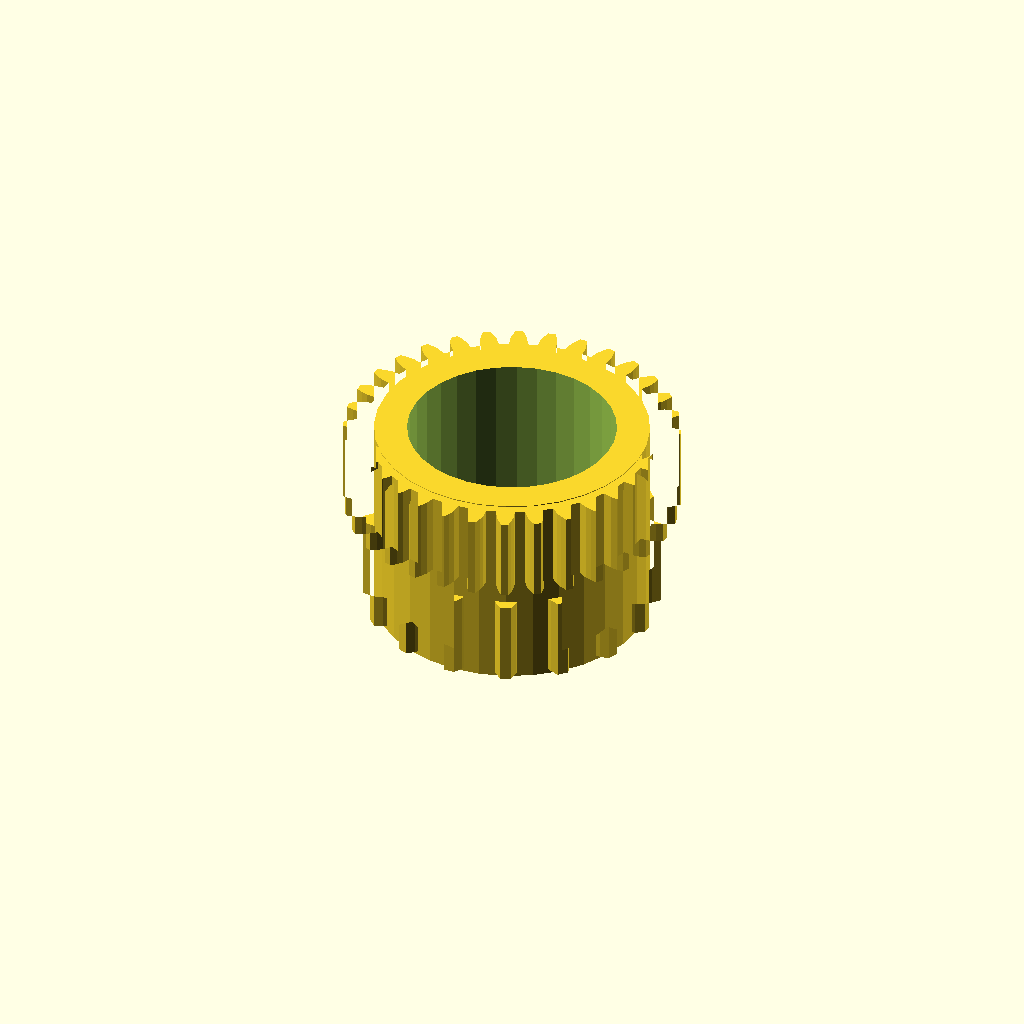
Cell 1 — every parameter at its default value.
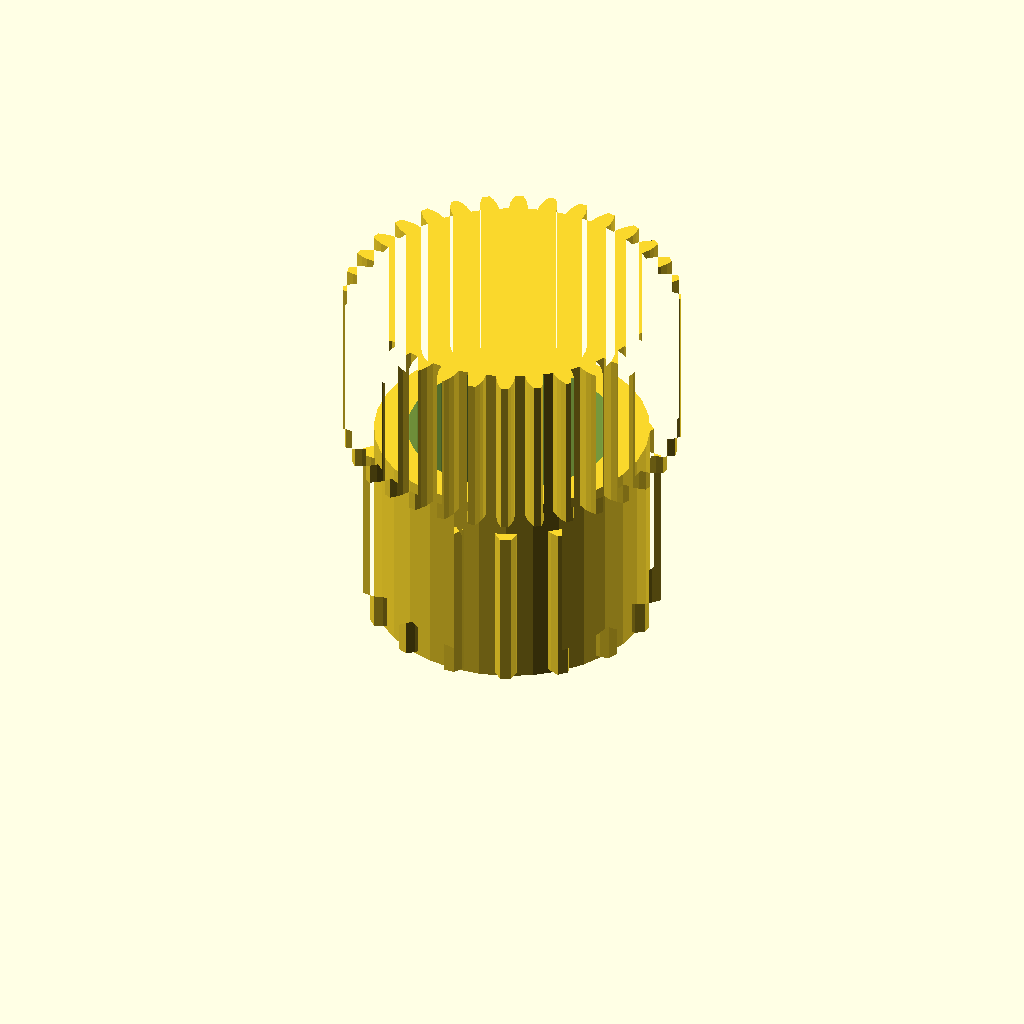
Cell 2: the same model with band_h = 20.
One fixed orthographic camera (rotation 55°, 0°, 25°; colour scheme Cornfield) for every cell.
The OpenSCAD source (optional_data/data/gen3/ringgears/part_0074.scad):
$fn = 32;

// ----------------------------------------------------------------------
// Two-module gear rim: z16 m2 and z32 m1.2, 24 mm wide
// ----------------------------------------------------------------------

// --- parameters (mm) ---
module_a = 2;             // first tooth module
teeth_a = 16;             // first band tooth count
module_b = 1.2;           // second tooth module
teeth_b = 32;             // second band tooth count
band_h = 10;              // height of one tooth band
web_t = 4;                // web thickness between the bands
total = 24;               // overall width over both bands
root_r = 13.5;            // root radius of the coarse band
hub_r = 16.7;             // hub radius
bore_d = 25.4;            // hub bore
hole_count = 6;           // lightening holes
hole_r = 9.79;            // lightening hole circle radius
hole_d = 4;               // lightening hole diameter

band_a = [[13.414, -1.521], [15.981, -1.553], [16.987, -1.192], [17.988, -0.666], [17.988, 0.666], [16.987, 1.192], [15.981, 1.553], [13.414, 1.521], [12.975, 3.728], [15.359, 4.681], [16.15, 5.399], [16.873, 6.269], [16.364, 7.498], [15.237, 7.602], [14.171, 7.551], [11.811, 6.538], [10.561, 8.41], [12.399, 10.202], [12.854, 11.168], [13.19, 12.249], [12.249, 13.19], [11.168, 12.854], [10.202, 12.399], [8.41, 10.561], [6.538, 11.811], [7.551, 14.171], [7.602, 15.237], [7.498, 16.364], [6.269, 16.873], [5.399, 16.15], [4.681, 15.359], [3.728, 12.975], [1.521, 13.414], [1.553, 15.981], [1.192, 16.987], [0.666, 17.988], [-0.666, 17.988], [-1.192, 16.987], [-1.553, 15.981], [-1.521, 13.414], [-3.728, 12.975], [-4.681, 15.359], [-5.399, 16.15], [-6.269, 16.873], [-7.498, 16.364], [-7.602, 15.237], [-7.551, 14.171], [-6.538, 11.811], [-8.41, 10.561], [-10.202, 12.399], [-11.168, 12.854], [-12.249, 13.19], [-13.19, 12.249], [-12.854, 11.168], [-12.399, 10.202], [-10.561, 8.41], [-11.811, 6.538], [-14.171, 7.551], [-15.237, 7.602], [-16.364, 7.498], [-16.873, 6.269], [-16.15, 5.399], [-15.359, 4.681], [-12.975, 3.728], [-13.414, 1.521], [-15.981, 1.553], [-16.987, 1.192], [-17.988, 0.666], [-17.988, -0.666], [-16.987, -1.192], [-15.981, -1.553], [-13.414, -1.521], [-12.975, -3.728], [-15.359, -4.681], [-16.15, -5.399], [-16.873, -6.269], [-16.364, -7.498], [-15.237, -7.602], [-14.171, -7.551], [-11.811, -6.538], [-10.561, -8.41], [-12.399, -10.202], [-12.854, -11.168], [-13.19, -12.249], [-12.249, -13.19], [-11.168, -12.854], [-10.202, -12.399], [-8.41, -10.561], [-6.538, -11.811], [-7.551, -14.171], [-7.602, -15.237], [-7.498, -16.364], [-6.269, -16.873], [-5.399, -16.15], [-4.681, -15.359], [-3.728, -12.975], [-1.521, -13.414], [-1.553, -15.981], [-1.192, -16.987], [-0.666, -17.988], [0.666, -17.988], [1.192, -16.987], [1.553, -15.981], [1.521, -13.414], [3.728, -12.975], [4.681, -15.359], [5.399, -16.15], [6.269, -16.873], [7.498, -16.364], [7.602, -15.237], [7.551, -14.171], [6.538, -11.811], [8.41, -10.561], [10.202, -12.399], [11.168, -12.854], [12.249, -13.19], [13.19, -12.249], [12.854, -11.168], [12.399, -10.202], [10.561, -8.41], [11.811, -6.538], [14.171, -7.551], [15.237, -7.602], [16.364, -7.498], [16.873, -6.269], [16.15, -5.399], [15.359, -4.681], [12.975, -3.728]];
band_b = [[17.664, -1.129], [18.833, -1.038], [19.615, -0.791], [20.395, -0.446], [20.395, 0.446], [19.615, 0.791], [18.833, 1.038], [17.664, 1.129], [17.545, 2.338], [18.673, 2.656], [19.392, 3.051], [20.09, 3.542], [19.916, 4.416], [19.084, 4.602], [18.268, 4.692], [17.104, 4.554], [16.752, 5.716], [17.796, 6.248], [18.424, 6.776], [19.013, 7.393], [18.672, 8.217], [17.819, 8.237], [17.002, 8.166], [15.887, 7.803], [15.315, 8.874], [16.235, 9.6], [16.748, 10.24], [17.206, 10.96], [16.71, 11.702], [15.87, 11.555], [15.082, 11.326], [14.06, 10.753], [13.289, 11.692], [14.051, 12.583], [14.429, 13.311], [14.737, 14.106], [14.106, 14.737], [13.311, 14.429], [12.583, 14.051], [11.692, 13.289], [10.753, 14.06], [11.326, 15.082], [11.555, 15.87], [11.702, 16.71], [10.96, 17.206], [10.24, 16.748], [9.6, 16.235], [8.874, 15.315], [7.803, 15.887], [8.166, 17.002], [8.237, 17.819], [8.217, 18.672], [7.393, 19.013], [6.776, 18.424], [6.248, 17.796], [5.716, 16.752], [4.554, 17.104], [4.692, 18.268], [4.602, 19.084], [4.416, 19.916], [3.542, 20.09], [3.051, 19.392], [2.656, 18.673], [2.338, 17.545], [1.129, 17.664], [1.038, 18.833], [0.791, 19.615], [0.446, 20.395], [-0.446, 20.395], [-0.791, 19.615], [-1.038, 18.833], [-1.129, 17.664], [-2.338, 17.545], [-2.656, 18.673], [-3.051, 19.392], [-3.542, 20.09], [-4.416, 19.916], [-4.602, 19.084], [-4.692, 18.268], [-4.554, 17.104], [-5.716, 16.752], [-6.248, 17.796], [-6.776, 18.424], [-7.393, 19.013], [-8.217, 18.672], [-8.237, 17.819], [-8.166, 17.002], [-7.803, 15.887], [-8.874, 15.315], [-9.6, 16.235], [-10.24, 16.748], [-10.96, 17.206], [-11.702, 16.71], [-11.555, 15.87], [-11.326, 15.082], [-10.753, 14.06], [-11.692, 13.289], [-12.583, 14.051], [-13.311, 14.429], [-14.106, 14.737], [-14.737, 14.106], [-14.429, 13.311], [-14.051, 12.583], [-13.289, 11.692], [-14.06, 10.753], [-15.082, 11.326], [-15.87, 11.555], [-16.71, 11.702], [-17.206, 10.96], [-16.748, 10.24], [-16.235, 9.6], [-15.315, 8.874], [-15.887, 7.803], [-17.002, 8.166], [-17.819, 8.237], [-18.672, 8.217], [-19.013, 7.393], [-18.424, 6.776], [-17.796, 6.248], [-16.752, 5.716], [-17.104, 4.554], [-18.268, 4.692], [-19.084, 4.602], [-19.916, 4.416], [-20.09, 3.542], [-19.392, 3.051], [-18.673, 2.656], [-17.545, 2.338], [-17.664, 1.129], [-18.833, 1.038], [-19.615, 0.791], [-20.395, 0.446], [-20.395, -0.446], [-19.615, -0.791], [-18.833, -1.038], [-17.664, -1.129], [-17.545, -2.338], [-18.673, -2.656], [-19.392, -3.051], [-20.09, -3.542], [-19.916, -4.416], [-19.084, -4.602], [-18.268, -4.692], [-17.104, -4.554], [-16.752, -5.716], [-17.796, -6.248], [-18.424, -6.776], [-19.013, -7.393], [-18.672, -8.217], [-17.819, -8.237], [-17.002, -8.166], [-15.887, -7.803], [-15.315, -8.874], [-16.235, -9.6], [-16.748, -10.24], [-17.206, -10.96], [-16.71, -11.702], [-15.87, -11.555], [-15.082, -11.326], [-14.06, -10.753], [-13.289, -11.692], [-14.051, -12.583], [-14.429, -13.311], [-14.737, -14.106], [-14.106, -14.737], [-13.311, -14.429], [-12.583, -14.051], [-11.692, -13.289], [-10.753, -14.06], [-11.326, -15.082], [-11.555, -15.87], [-11.702, -16.71], [-10.96, -17.206], [-10.24, -16.748], [-9.6, -16.235], [-8.874, -15.315], [-7.803, -15.887], [-8.166, -17.002], [-8.237, -17.819], [-8.217, -18.672], [-7.393, -19.013], [-6.776, -18.424], [-6.248, -17.796], [-5.716, -16.752], [-4.554, -17.104], [-4.692, -18.268], [-4.602, -19.084], [-4.416, -19.916], [-3.542, -20.09], [-3.051, -19.392], [-2.656, -18.673], [-2.338, -17.545], [-1.129, -17.664], [-1.038, -18.833], [-0.791, -19.615], [-0.446, -20.395], [0.446, -20.395], [0.791, -19.615], [1.038, -18.833], [1.129, -17.664], [2.338, -17.545], [2.656, -18.673], [3.051, -19.392], [3.542, -20.09], [4.416, -19.916], [4.602, -19.084], [4.692, -18.268], [4.554, -17.104], [5.716, -16.752], [6.248, -17.796], [6.776, -18.424], [7.393, -19.013], [8.217, -18.672], [8.237, -17.819], [8.166, -17.002], [7.803, -15.887], [8.874, -15.315], [9.6, -16.235], [10.24, -16.748], [10.96, -17.206], [11.702, -16.71], [11.555, -15.87], [11.326, -15.082], [10.753, -14.06], [11.692, -13.289], [12.583, -14.051], [13.311, -14.429], [14.106, -14.737], [14.737, -14.106], [14.429, -13.311], [14.051, -12.583], [13.289, -11.692], [14.06, -10.753], [15.082, -11.326], [15.87, -11.555], [16.71, -11.702], [17.206, -10.96], [16.748, -10.24], [16.235, -9.6], [15.315, -8.874], [15.887, -7.803], [17.002, -8.166], [17.819, -8.237], [18.672, -8.217], [19.013, -7.393], [18.424, -6.776], [17.796, -6.248], [16.752, -5.716], [17.104, -4.554], [18.268, -4.692], [19.084, -4.602], [19.916, -4.416], [20.09, -3.542], [19.392, -3.051], [18.673, -2.656], [17.545, -2.338]];

difference() {
  union() {
    /* tooth band A, overlapping the web by 0.4 mm */
    linear_extrude(height = band_h + 0.4) polygon(band_a);
    /* web */
    translate([0, 0, band_h - 0.4]) cylinder(h = web_t + 0.8, d = 2 * root_r);
    /* tooth band B */
    translate([0, 0, band_h + web_t]) linear_extrude(height = band_h + 0.4) polygon(band_b);
    /* hub */
    translate([0, 0, -0.5]) cylinder(h = total + 1.0, d = 2 * hub_r);
  }
  /* bore */
  translate([0, 0, -2.5]) cylinder(h = total + 5, d = bore_d);
  /* lightening holes through the web */
  for (i = [0 : hole_count - 1]) {
    a = i * 360 / hole_count;
    translate([hole_r * cos(a), hole_r * sin(a), -2.5]) cylinder(h = total + 5, d = hole_d);
  }
}
Customizer parameters (derived from the source; name, type, default, range or options):
module_a: number, default 2
teeth_a: number, default 16
module_b: number, default 1.2
teeth_b: number, default 32
band_h: number, default 10
web_t: number, default 4
total: number, default 24
root_r: number, default 13.5
hub_r: number, default 16.7
bore_d: number, default 25.4
hole_count: number, default 6
hole_r: number, default 9.79
hole_d: number, default 4
